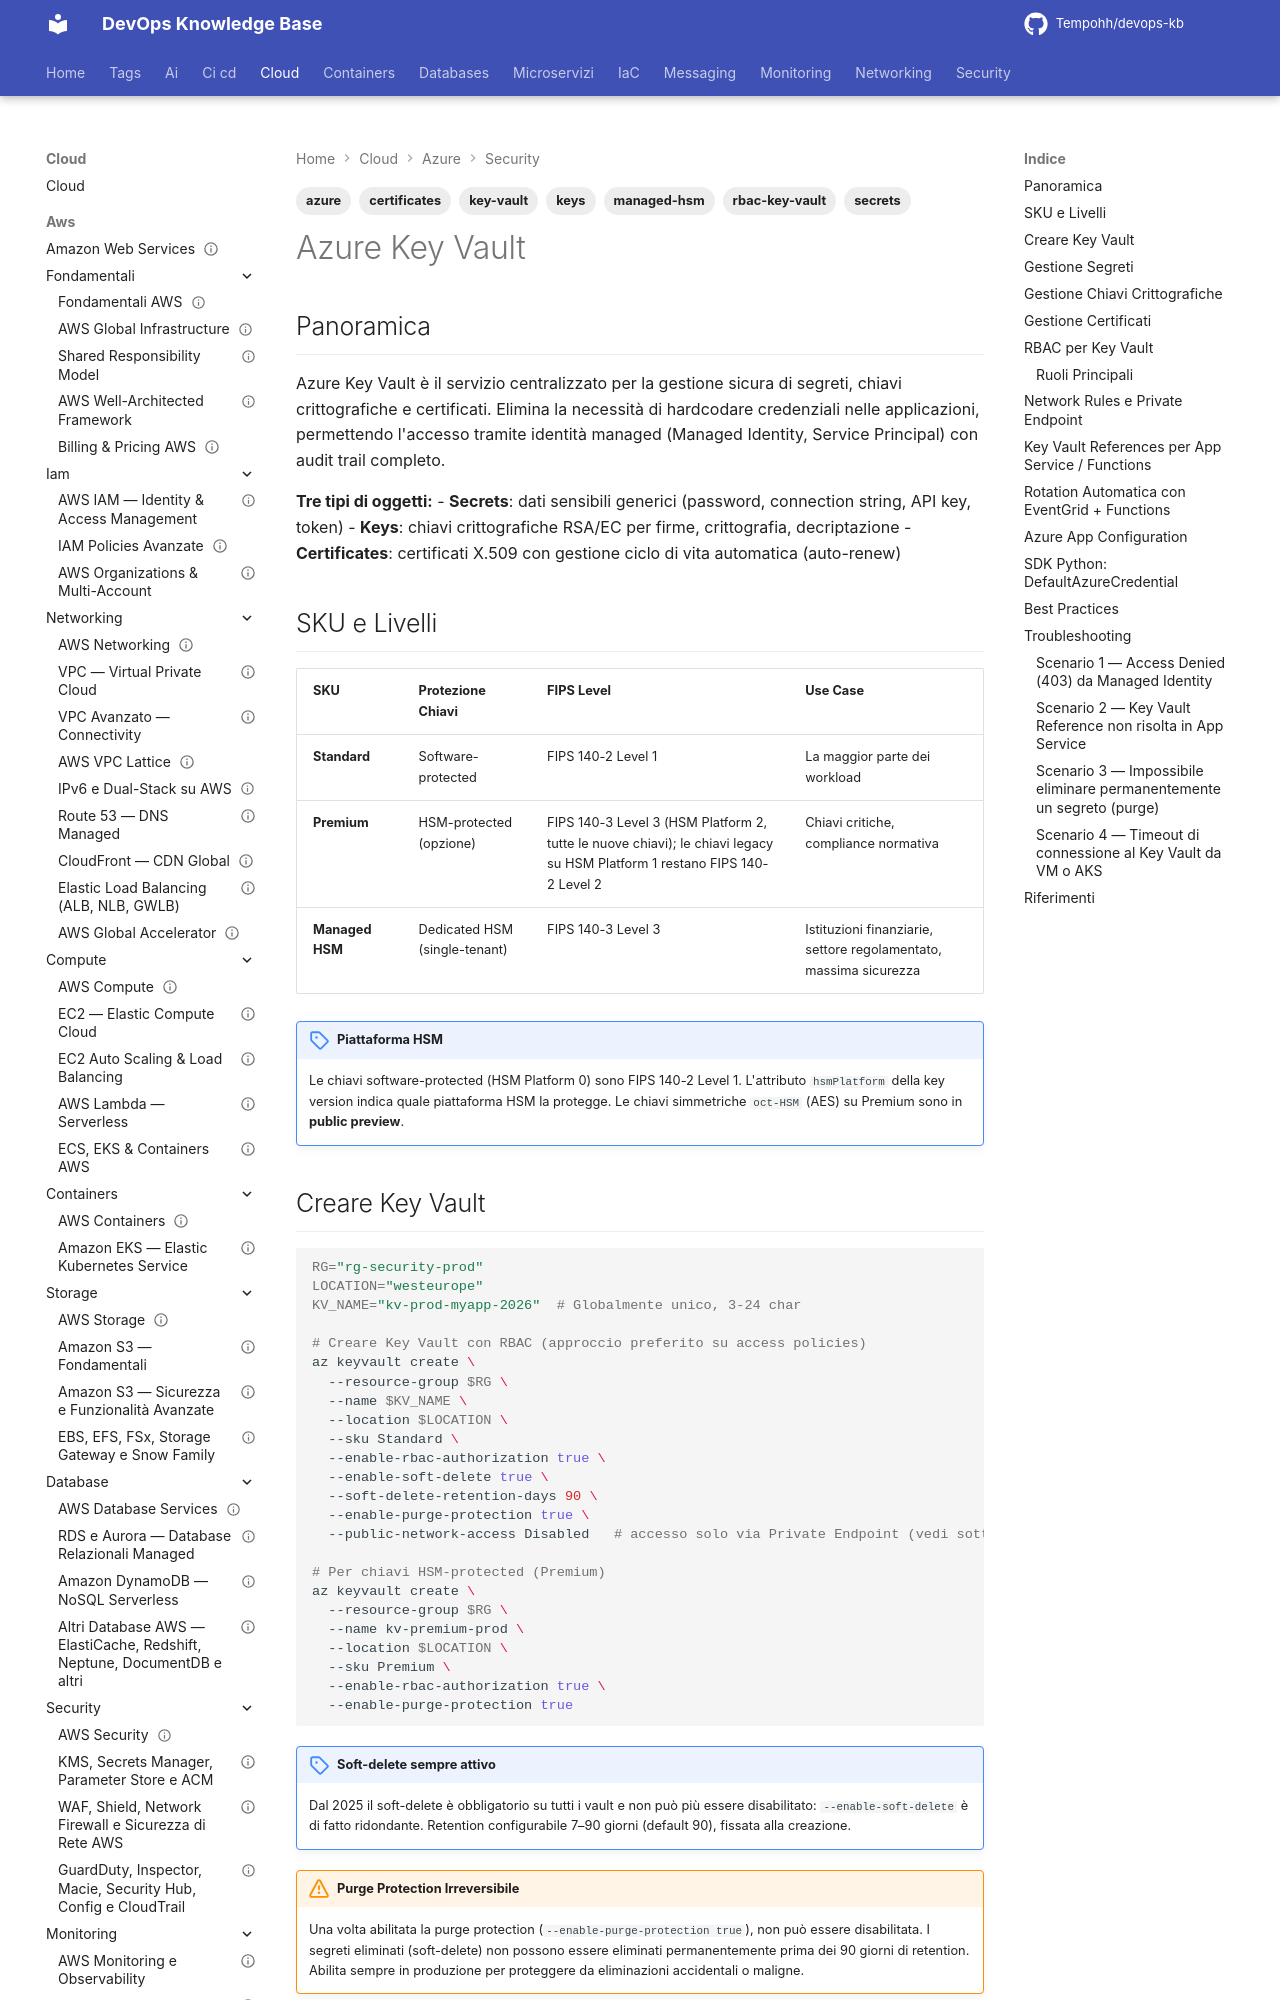

repository: Tempohh/devops-kb · page: cloud/azure/security/key-vault/index.html · generator: mkdocs

---
title: "Azure Key Vault"
slug: key-vault-azure
category: cloud
tags: [azure, key-vault, secrets, keys, certificates, managed-hsm, rbac-key-vault]
search_keywords: [Azure Key Vault, segreti password connection string, chiavi RSA EC crittografia, certificati X.509 TLS, Managed HSM FIPS 140-3, RBAC Key Vault Secrets User, soft delete purge protection, Key Vault Reference App Settings, EventGrid rotation automatica, DefaultAzureCredential Python SDK]
parent: cloud/azure/security/_index
related: [cloud/azure/compute/app-service-functions, cloud/azure/compute/aks-containers, cloud/azure/database/azure-sql]
official_docs: https://learn.microsoft.com/azure/key-vault/
status: reviewed
difficulty: intermediate
last_updated: 2026-10-04
last_verified: 2026-10-04
---

# Azure Key Vault

## Panoramica

Azure Key Vault è il servizio centralizzato per la gestione sicura di segreti, chiavi crittografiche e certificati. Elimina la necessità di hardcodare credenziali nelle applicazioni, permettendo l'accesso tramite identità managed (Managed Identity, Service Principal) con audit trail completo.

**Tre tipi di oggetti:**
- **Secrets**: dati sensibili generici (password, connection string, API key, token)
- **Keys**: chiavi crittografiche RSA/EC per firme, crittografia, decriptazione
- **Certificates**: certificati X.509 con gestione ciclo di vita automatica (auto-renew)

## SKU e Livelli

| SKU | Protezione Chiavi | FIPS Level | Use Case |
|---|---|---|---|
| **Standard** | Software-protected | FIPS 140-2 Level 1 | La maggior parte dei workload |
| **Premium** | HSM-protected (opzione) | FIPS 140-3 Level 3 (HSM Platform 2, tutte le nuove chiavi); le chiavi legacy su HSM Platform 1 restano FIPS 140-2 Level 2 | Chiavi critiche, compliance normativa |
| **Managed HSM** | Dedicated HSM (single-tenant) | FIPS 140-3 Level 3 | Istituzioni finanziarie, settore regolamentato, massima sicurezza |

!!! note "Piattaforma HSM"
    Le chiavi software-protected (HSM Platform 0) sono FIPS 140-2 Level 1. L'attributo `hsmPlatform` della key version indica quale piattaforma HSM la protegge. Le chiavi simmetriche `oct-HSM` (AES) su Premium sono in **public preview**.
